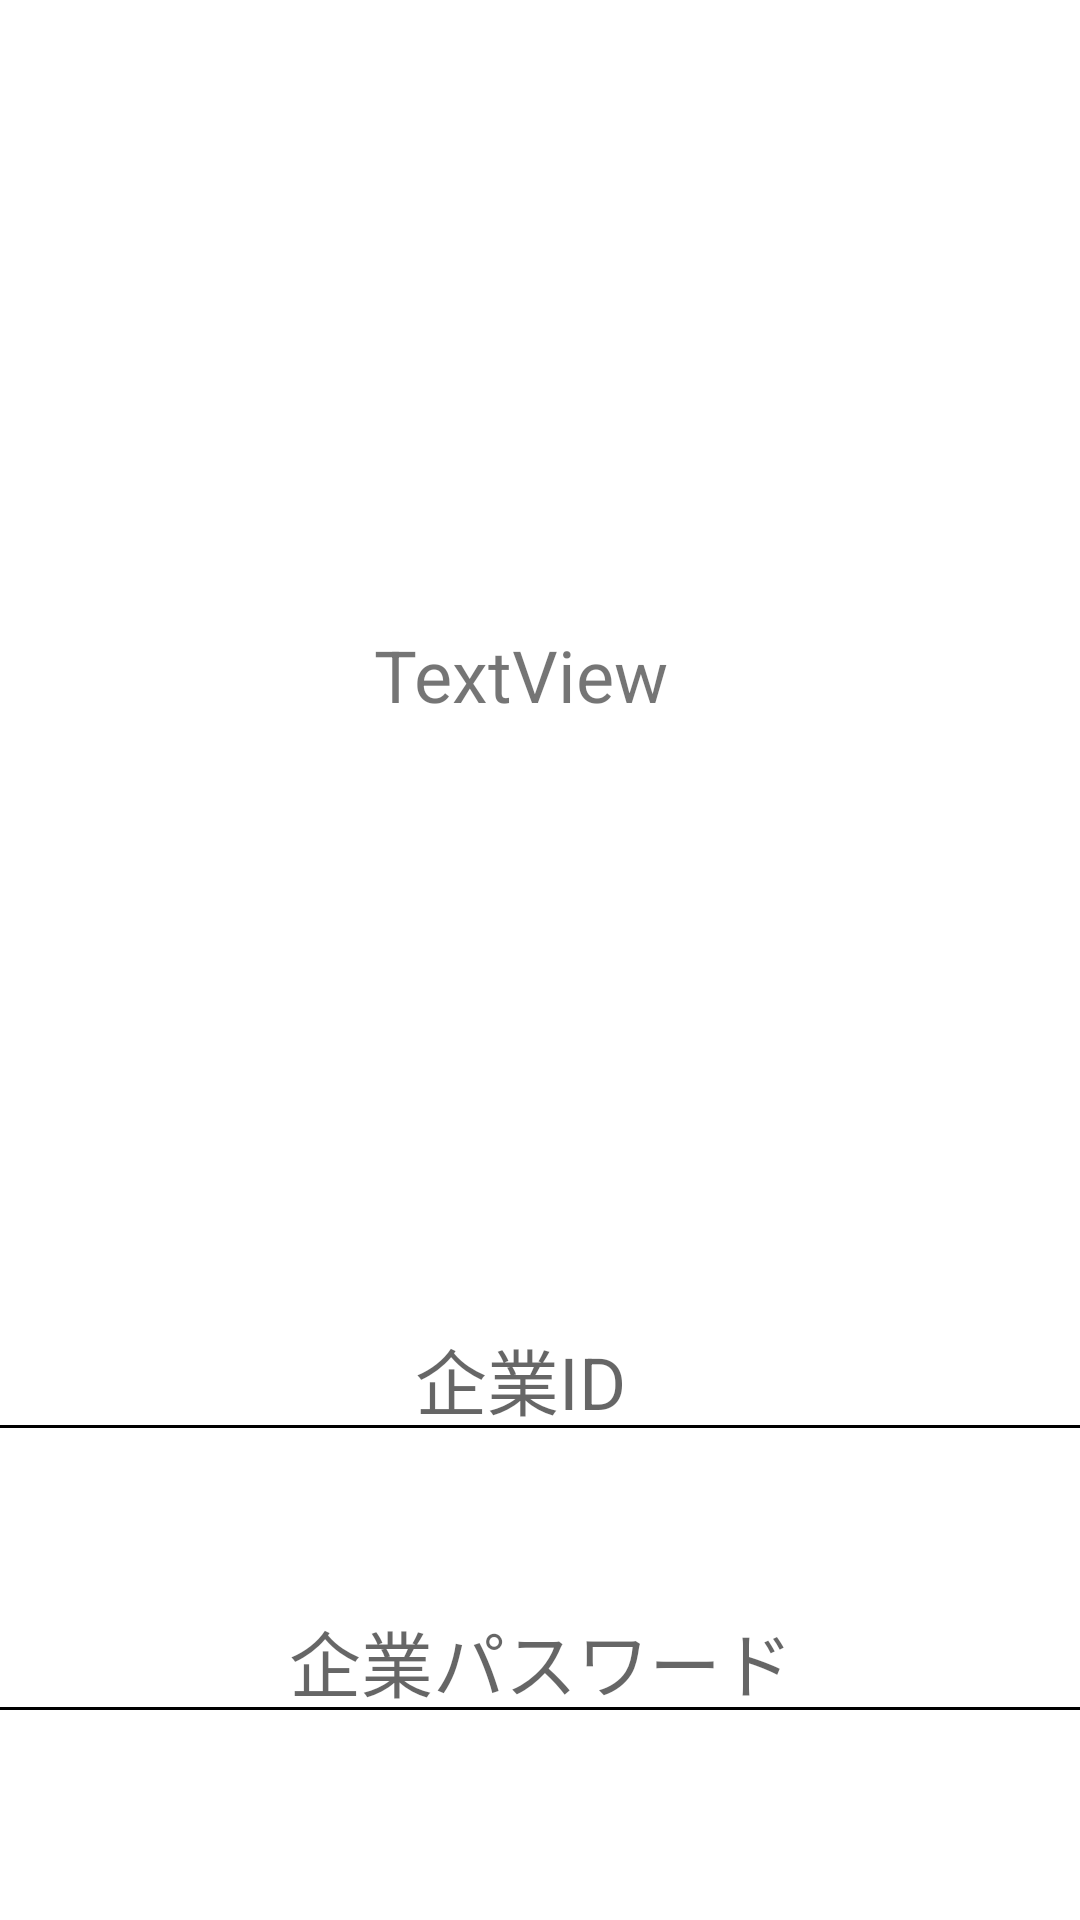

Reconstruct the res/layout file that produces this screen, plus the resources it refers to.
<!-- AndroidManifest.xml: application theme AppTheme -->
<!-- res/layout/activity_company_info.xml -->
<?xml version="1.0" encoding="utf-8"?>
<android.support.constraint.ConstraintLayout xmlns:android="http://schemas.android.com/apk/res/android"
    xmlns:app="http://schemas.android.com/apk/res-auto"
    xmlns:tools="http://schemas.android.com/tools"
    android:layout_width="match_parent"
    android:layout_height="match_parent"
    tools:context=".CompanyInfo">

    <EditText
        android:id="@+id/CompanyID"
        android:layout_width="@dimen/TextWidth"
        android:layout_height="@dimen/TextHeight"
        android:layout_marginTop="184dp"
        android:ems="10"
        android:gravity="center"
        android:hint="@string/CompanyId"
        android:inputType="textPersonName"
        android:textSize="@dimen/TextSize"
        app:layout_constraintEnd_toEndOf="parent"
        app:layout_constraintHorizontal_bias="0.58"
        app:layout_constraintStart_toStartOf="parent"
        app:layout_constraintTop_toBottomOf="@+id/CompanyText" />

    <EditText
        android:id="@+id/CompanyPass"
        android:layout_width="@dimen/TextWidth"
        android:layout_height="@dimen/TextHeight"
        android:layout_marginTop="44dp"
        android:ems="10"
        android:gravity="center"
        android:hint="@string/CompanyPass"
        android:inputType="textPersonName"
        android:textSize="@dimen/TextSize"
        app:layout_constraintEnd_toEndOf="parent"
        app:layout_constraintStart_toStartOf="parent"
        app:layout_constraintTop_toBottomOf="@+id/CompanyID" />

    <TextView
        android:id="@+id/CompanyText"
        android:layout_width="@dimen/TextWidth"
        android:layout_height="@dimen/TextHeight"
        android:layout_marginTop="200dp"
        android:gravity="center"
        android:text="TextView"
        android:textSize="@dimen/TextSize"
        app:layout_constraintEnd_toEndOf="parent"
        app:layout_constraintHorizontal_bias="0.58"
        app:layout_constraintStart_toStartOf="parent"
        app:layout_constraintTop_toTopOf="parent" />

    <Button
        android:id="@+id/CompanyBtn"
        android:layout_width="@dimen/BtnWidth"
        android:layout_height="@dimen/BtnHeight"
        android:layout_marginTop="96dp"
        android:text="Button"
        android:textSize="@dimen/BtnTextSize"
        app:layout_constraintEnd_toEndOf="parent"
        app:layout_constraintStart_toStartOf="parent"
        app:layout_constraintTop_toBottomOf="@+id/CompanyPass" />
</android.support.constraint.ConstraintLayout>
<!-- resources referenced by this layout -->
<resources>
  <dimen name="BtnHeight">85dp</dimen>
  <dimen name="BtnTextSize">40sp</dimen>
  <dimen name="BtnWidth">360dp</dimen>
  <dimen name="TextHeight">50dp</dimen>
  <dimen name="TextSize">24sp</dimen>
  <dimen name="TextWidth">450dp</dimen>
  <string name="CompanyId">企業ID</string>
  <string name="CompanyPass">企業パスワード</string>
  <style name="AppTheme" parent="Theme.AppCompat.Light.DarkActionBar">
          
          <item name="colorPrimary">@android:color/holo_blue_bright</item>
          <item name="colorPrimaryDark">@color/colorPrimaryDark</item>
          <item name="colorAccent">@color/colorAccent</item>
          <item name="android:textColorPrimary">@android:color/black</item>
          <item name="android:colorBackground">@android:color/background_light</item>
          <item name="android:textColorSecondary">@android:color/black</item>
          <item name="android:textColorPrimaryInverse">@android:color/black</item>
          <item name="android:textColorSecondaryInverse">@android:color/black</item>
      </style>
  <color name="colorPrimaryDark">#303F9F</color>
  <color name="colorAccent">#FF4081</color>
</resources>
